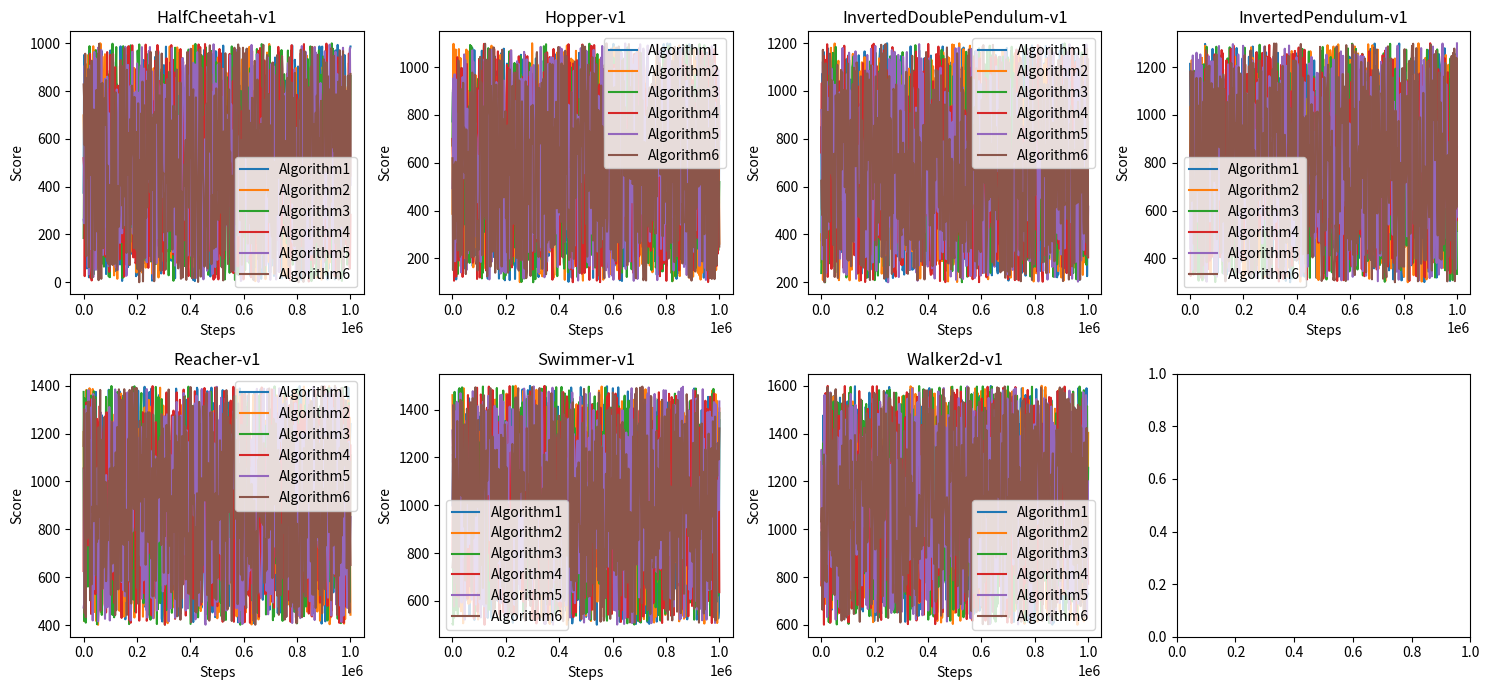

Source code (Python):
import matplotlib.pyplot as plt
import seaborn as sns
import pandas as pd

# 模拟数据
# 你可以将这一部分替换为实际的数据加载
def simulate_data(steps=1000000, envs=7, algos=6):
    import numpy as np
    np.random.seed(42)
    steps_data = np.linspace(0, steps, num=500)
    return {
        f'Env{env}': pd.DataFrame({
            'steps': steps_data,
            'Algorithm1': np.random.rand(500) * 1000 + env * 100,
            'Algorithm2': np.random.rand(500) * 1000 + env * 100,
            'Algorithm3': np.random.rand(500) * 1000 + env * 100,
            'Algorithm4': np.random.rand(500) * 1000 + env * 100,
            'Algorithm5': np.random.rand(500) * 1000 + env * 100,
            'Algorithm6': np.random.rand(500) * 1000 + env * 100,
        }) for env in range(envs)
    }

# 加载或模拟每个环境的数据
data = simulate_data()

# 定义环境和算法
environments = ['HalfCheetah-v1', 'Hopper-v1', 'InvertedDoublePendulum-v1',
                'InvertedPendulum-v1', 'Reacher-v1', 'Swimmer-v1', 'Walker2d-v1']
algorithms = ['Algorithm1', 'Algorithm2', 'Algorithm3', 'Algorithm4', 'Algorithm5', 'Algorithm6']

# 创建一个子图的画布
fig, axes = plt.subplots(nrows=2, ncols=4, figsize=(15, 7))

# 绘制每个环境的图表
for idx, (env, ax) in enumerate(zip(environments, axes.flat)):
    df = data[f'Env{idx}']
    for algo in algorithms:
        sns.lineplot(x='steps', y=algo, data=df, ax=ax, label=algo)
    ax.set_title(env)
    ax.set_xlabel('Steps')
    ax.set_ylabel('Score')
    ax.legend(loc='best')

plt.tight_layout()
plt.show()